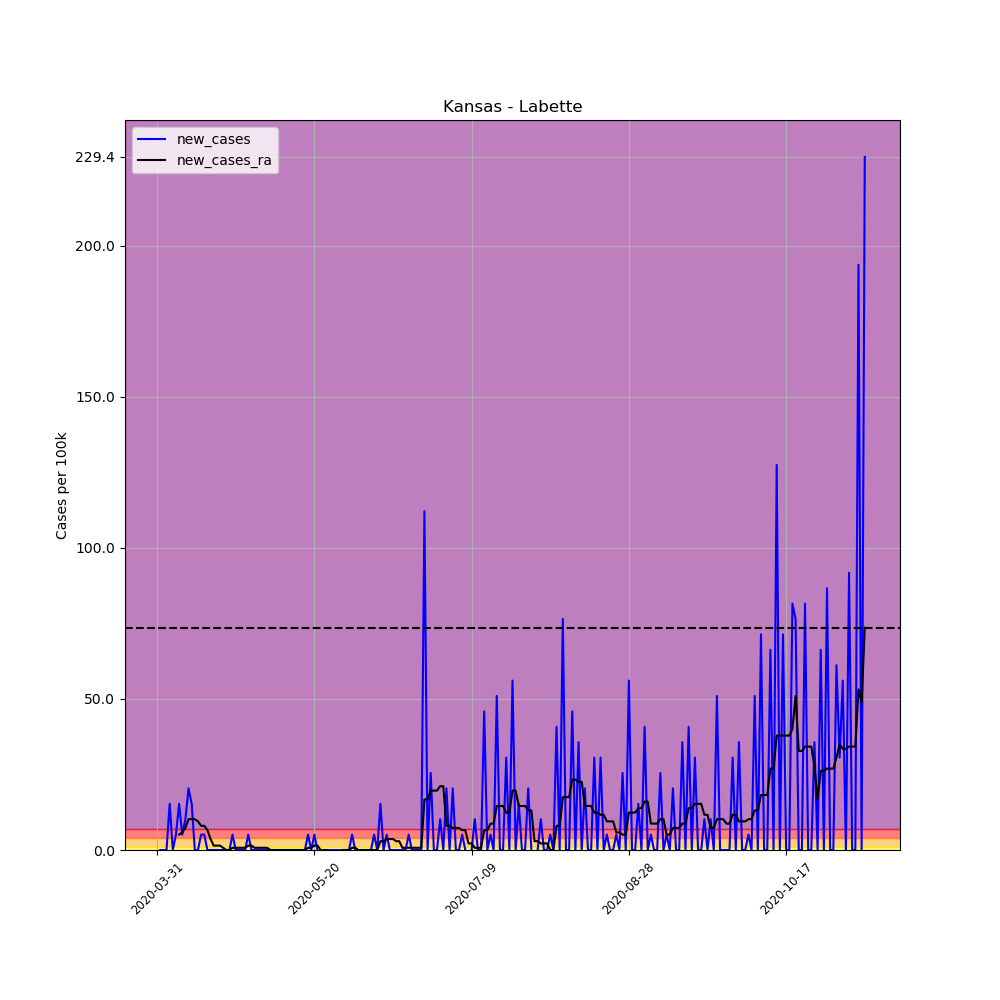

Values plotted in this chart, from the file beside it:
, date, county, state, fips, cases, deaths, COUNTY, STNAME, CTYNAME, POPESTIMATE2019, per_100k, per_100k_ra, new_cases, new_cases_ra
488968, 2020-03-31, Labette, Kansas, 20099, 1, 0, 99, Kansas, Labette, 19618, 5.097, , , 
488969, 2020-04-01, Labette, Kansas, 20099, 1, 0, 99, Kansas, Labette, 19618, 5.097, , 0.0, 
488970, 2020-04-02, Labette, Kansas, 20099, 1, 0, 99, Kansas, Labette, 19618, 5.097, , 0.0, 
488971, 2020-04-03, Labette, Kansas, 20099, 1, 0, 99, Kansas, Labette, 19618, 5.097, , 0.0, 
488972, 2020-04-04, Labette, Kansas, 20099, 4, 0, 99, Kansas, Labette, 19618, 20.39, , 15.29, 
488973, 2020-04-05, Labette, Kansas, 20099, 4, 0, 99, Kansas, Labette, 19618, 20.39, , 0.0, 
488974, 2020-04-06, Labette, Kansas, 20099, 5, 0, 99, Kansas, Labette, 19618, 25.49, 12.38, 5.097, 
488975, 2020-04-07, Labette, Kansas, 20099, 8, 0, 99, Kansas, Labette, 19618, 40.78, 17.48, 15.29, 5.097
488976, 2020-04-08, Labette, Kansas, 20099, 9, 0, 99, Kansas, Labette, 19618, 45.88, 23.3, 5.097, 5.826
488977, 2020-04-09, Labette, Kansas, 20099, 11, 0, 99, Kansas, Labette, 19618, 56.07, 30.58, 10.19, 7.282
488978, 2020-04-10, Labette, Kansas, 20099, 15, 0, 99, Kansas, Labette, 19618, 76.46, 40.78, 20.39, 10.19
488979, 2020-04-11, Labette, Kansas, 20099, 18, 0, 99, Kansas, Labette, 19618, 91.75, 50.97, 15.29, 10.19
488980, 2020-04-12, Labette, Kansas, 20099, 18, 0, 99, Kansas, Labette, 19618, 91.75, 61.17, 0.0, 10.19
488981, 2020-04-13, Labette, Kansas, 20099, 18, 0, 99, Kansas, Labette, 19618, 91.75, 70.63, 0.0, 9.467
488982, 2020-04-14, Labette, Kansas, 20099, 19, 0, 99, Kansas, Labette, 19618, 96.85, 78.64, 5.097, 8.01
488983, 2020-04-15, Labette, Kansas, 20099, 20, 0, 99, Kansas, Labette, 19618, 101.9, 86.66, 5.097, 8.01
488984, 2020-04-16, Labette, Kansas, 20099, 20, 0, 99, Kansas, Labette, 19618, 101.9, 93.21, 0.0, 6.554
488985, 2020-04-17, Labette, Kansas, 20099, 20, 0, 99, Kansas, Labette, 19618, 101.9, 96.85, 0.0, 3.641
488986, 2020-04-18, Labette, Kansas, 20099, 20, 0, 99, Kansas, Labette, 19618, 101.9, 98.31, 0.0, 1.456
488987, 2020-04-19, Labette, Kansas, 20099, 20, 0, 99, Kansas, Labette, 19618, 101.9, 99.76, 0.0, 1.456
488988, 2020-04-20, Labette, Kansas, 20099, 20, 0, 99, Kansas, Labette, 19618, 101.9, 101.2, 0.0, 1.456
488989, 2020-04-21, Labette, Kansas, 20099, 20, 0, 99, Kansas, Labette, 19618, 101.9, 101.9, 0.0, 0.7282
488990, 2020-04-22, Labette, Kansas, 20099, 20, 0, 99, Kansas, Labette, 19618, 101.9, 101.9, 0.0, 0.0
488991, 2020-04-23, Labette, Kansas, 20099, 20, 0, 99, Kansas, Labette, 19618, 101.9, 101.9, 0.0, 0.0
488992, 2020-04-24, Labette, Kansas, 20099, 21, 0, 99, Kansas, Labette, 19618, 107, 102.7, 5.097, 0.7282
488993, 2020-04-25, Labette, Kansas, 20099, 21, 0, 99, Kansas, Labette, 19618, 107, 103.4, 0.0, 0.7282
488994, 2020-04-26, Labette, Kansas, 20099, 21, 0, 99, Kansas, Labette, 19618, 107, 104.1, 0.0, 0.7282
488995, 2020-04-27, Labette, Kansas, 20099, 21, 0, 99, Kansas, Labette, 19618, 107, 104.9, 0.0, 0.7282
488996, 2020-04-28, Labette, Kansas, 20099, 21, 0, 99, Kansas, Labette, 19618, 107, 105.6, 0.0, 0.7282
488997, 2020-04-29, Labette, Kansas, 20099, 22, 0, 99, Kansas, Labette, 19618, 112.1, 107, 5.097, 1.456
488998, 2020-04-30, Labette, Kansas, 20099, 22, 0, 99, Kansas, Labette, 19618, 112.1, 108.5, 0.0, 1.456
488999, 2020-05-01, Labette, Kansas, 20099, 22, 0, 99, Kansas, Labette, 19618, 112.1, 109.2, 0.0, 0.7282
489000, 2020-05-02, Labette, Kansas, 20099, 22, 0, 99, Kansas, Labette, 19618, 112.1, 110, 0.0, 0.7282
489001, 2020-05-03, Labette, Kansas, 20099, 22, 0, 99, Kansas, Labette, 19618, 112.1, 110.7, 0.0, 0.7282
489002, 2020-05-04, Labette, Kansas, 20099, 22, 0, 99, Kansas, Labette, 19618, 112.1, 111.4, 0.0, 0.7282
489003, 2020-05-05, Labette, Kansas, 20099, 22, 0, 99, Kansas, Labette, 19618, 112.1, 112.1, 0.0, 0.7282
489004, 2020-05-06, Labette, Kansas, 20099, 22, 0, 99, Kansas, Labette, 19618, 112.1, 112.1, 0.0, 0.0
489005, 2020-05-07, Labette, Kansas, 20099, 22, 0, 99, Kansas, Labette, 19618, 112.1, 112.1, 0.0, 0.0
489006, 2020-05-08, Labette, Kansas, 20099, 22, 0, 99, Kansas, Labette, 19618, 112.1, 112.1, 0.0, 0.0
489007, 2020-05-09, Labette, Kansas, 20099, 22, 0, 99, Kansas, Labette, 19618, 112.1, 112.1, 0.0, 0.0
489008, 2020-05-10, Labette, Kansas, 20099, 22, 0, 99, Kansas, Labette, 19618, 112.1, 112.1, 0.0, 0.0
489009, 2020-05-11, Labette, Kansas, 20099, 22, 0, 99, Kansas, Labette, 19618, 112.1, 112.1, 0.0, 0.0
489010, 2020-05-12, Labette, Kansas, 20099, 22, 0, 99, Kansas, Labette, 19618, 112.1, 112.1, 0.0, 0.0
489011, 2020-05-13, Labette, Kansas, 20099, 22, 0, 99, Kansas, Labette, 19618, 112.1, 112.1, 0.0, 0.0
489012, 2020-05-14, Labette, Kansas, 20099, 22, 0, 99, Kansas, Labette, 19618, 112.1, 112.1, 0.0, 0.0
489013, 2020-05-15, Labette, Kansas, 20099, 22, 0, 99, Kansas, Labette, 19618, 112.1, 112.1, 0.0, 0.0
489014, 2020-05-16, Labette, Kansas, 20099, 22, 0, 99, Kansas, Labette, 19618, 112.1, 112.1, 0.0, 0.0
489015, 2020-05-17, Labette, Kansas, 20099, 22, 0, 99, Kansas, Labette, 19618, 112.1, 112.1, 0.0, 0.0
489016, 2020-05-18, Labette, Kansas, 20099, 23, 0, 99, Kansas, Labette, 19618, 117.2, 112.9, 5.097, 0.7282
489017, 2020-05-19, Labette, Kansas, 20099, 23, 0, 99, Kansas, Labette, 19618, 117.2, 113.6, 0.0, 0.7282
489018, 2020-05-20, Labette, Kansas, 20099, 24, 0, 99, Kansas, Labette, 19618, 122.3, 115.1, 5.097, 1.456
489019, 2020-05-21, Labette, Kansas, 20099, 24, 0, 99, Kansas, Labette, 19618, 122.3, 116.5, 0.0, 1.456
489020, 2020-05-22, Labette, Kansas, 20099, 22, 0, 99, Kansas, Labette, 19618, 112.1, 116.5, -10.19, 0.0
489021, 2020-05-23, Labette, Kansas, 20099, 22, 0, 99, Kansas, Labette, 19618, 112.1, 116.5, 0.0, 0.0
489022, 2020-05-24, Labette, Kansas, 20099, 22, 0, 99, Kansas, Labette, 19618, 112.1, 116.5, 0.0, 0.0
489023, 2020-05-25, Labette, Kansas, 20099, 22, 0, 99, Kansas, Labette, 19618, 112.1, 115.8, 0.0, -0.7282
489024, 2020-05-26, Labette, Kansas, 20099, 22, 0, 99, Kansas, Labette, 19618, 112.1, 115.1, 0.0, -0.7282
489025, 2020-05-27, Labette, Kansas, 20099, 22, 0, 99, Kansas, Labette, 19618, 112.1, 113.6, 0.0, -1.456
489026, 2020-05-28, Labette, Kansas, 20099, 22, 0, 99, Kansas, Labette, 19618, 112.1, 112.1, 0.0, -1.456
489027, 2020-05-29, Labette, Kansas, 20099, 22, 0, 99, Kansas, Labette, 19618, 112.1, 112.1, 0.0, 0.0
... 166 more rows
